Run: headless pygame with SDL's dummy video driver; simulated clock (each Clock.tick advances the game by its frame time, no real sleeping); random seed 0; keys injected as events and as key.get_pressed() state; no mouse input.
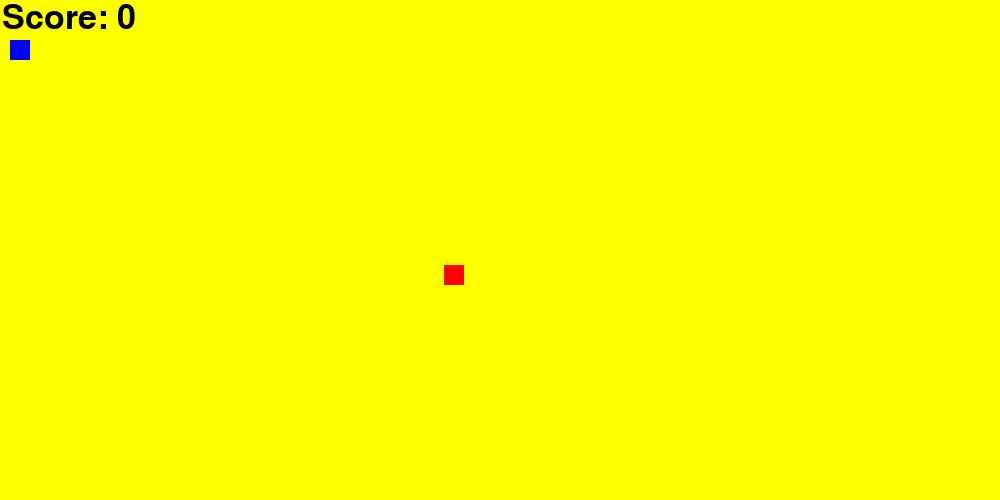
Frame 1 of 4 · flips 1–60 · no input
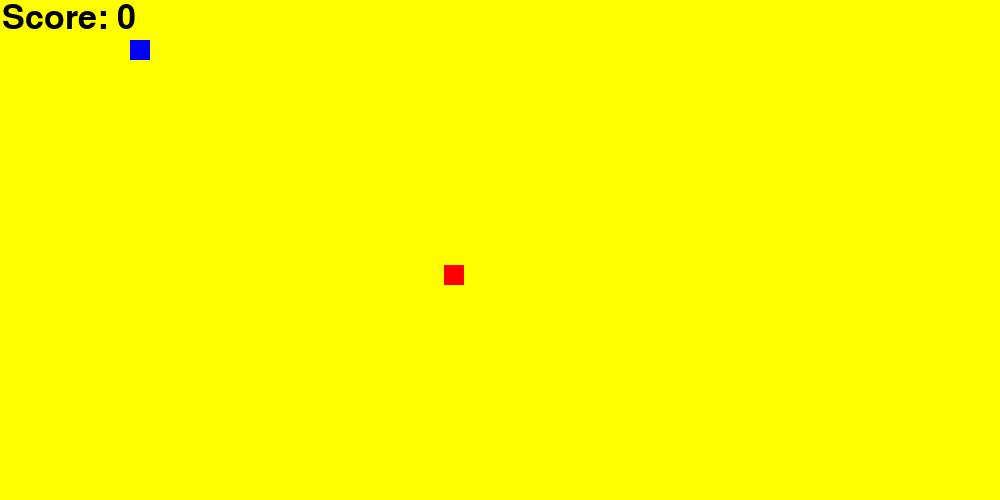
Frame 2 of 4 · flips 61–180 · tapped SPACE, RETURN · held RIGHT (→), D
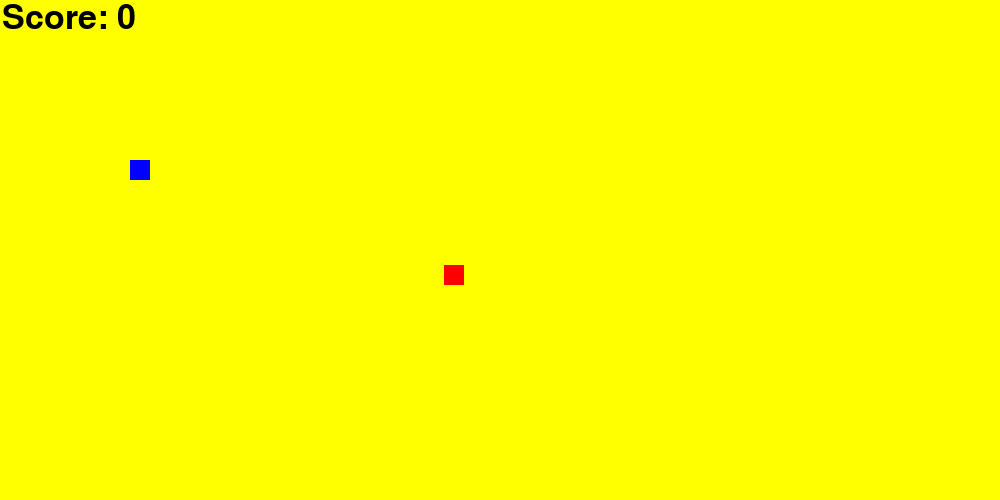
Frame 3 of 4 · flips 181–300 · held DOWN (↓), S
Frame 4 of 4 · flips 301–420 · held LEFT (←), A, UP (↑), W · screen same as frame 2, image omitted

The pygame program that drew these frames:


"""
import pygame
import random
pygame.init()

# screen size and all veribals

screen_length=1300
screen_bredth=600

game_exit=False
game_quit=False

Game_name="Snake game"

snake_x=30
snake_y=30

velocity_x=0
velocity_y=0



Green=(0,255,0)
Blue=(0,0,255)
Red=(255,0,0)

snake_size=30



clock=pygame.time.Clock()
FPS=60

score = 0
# Game window
Game_window=pygame.display.set_mode((screen_length,screen_bredth))
# Game title ie. name
Game_title=pygame.display.set_caption(Game_name)
# Food
food_x=random.randint(50,screen_length)
food_y=random.randint(50,screen_bredth)
# Game loop
while not game_exit:
    for Event in pygame.event.get():
        if Event.type==pygame.QUIT:
            game_exit=True
        if Event.type==pygame.KEYDOWN:
            if Event.key==pygame.K_UP:
                velocity_y = -10
                velocity_x = 0
            elif Event.key==pygame.K_DOWN:
                velocity_y = 10
                velocity_x = 0
            elif Event.key==pygame.K_LEFT:
                velocity_x = -10
                velocity_y = 0
            elif Event.key==pygame.K_RIGHT:
                velocity_x = 10
                velocity_y = 0

    snake_x = snake_x + velocity_x
    snake_y = snake_y + velocity_y

    Game_window.fill(Blue)
    # pygame.draw.rect(Game_window,Green,[snake_x,snake_y,snake_size,snake_size])
    pygame.draw.rect(Game_window, Green, [snake_x, snake_y, snake_size, snake_size]) # snake moves in this line (see snake_x and snake_y).
    pygame.draw.rect(Game_window, Red,[food_x,food_y,snake_size,snake_size])
    if abs(snake_x-food_x)<snake_size and abs(snake_y-food_y)<snake_size:
        score = score + 1
        print("Score:",score * 10)
        food_x = random.randint(50, screen_length)
        food_y = random.randint(50, screen_bredth)

    clock.tick(FPS)

    pygame.display.update()


pygame.quit()
quit()

"""




import pygame
from random import randint
pygame.init()

game_bredth=500
game_length=1000
Game_window=pygame.display.set_mode((game_length,game_bredth,))
Game_title=pygame.display.set_caption("Game")
game_exit=False
game_quit=False
snake_x=10
snake_y=40
velocity_x=0
velocity_y=0
yellow=(255,255,0)
blue=(0,0,255)
red=(255,0,0)
green=(0,255,0)
black=(0,0,0)

snake_size=20
score=0

food_x=randint(50,game_length-100)
food_y=randint(50,game_bredth-100)

font=pygame.font.SysFont(None, 50) # score in screen function (new).
def SCORE(text, color, x, y): # score in screen function (new).
    screen_text=font.render(text,True,color) # score in screen function (new).
    Game_window.blit(screen_text,[x,y]) # score in screen function (new).


clock=pygame.time.Clock()
FPS=120
game_speed=1
while not game_exit:
    for Event in pygame.event.get():
        # print(Event)
        if Event.type==pygame.QUIT:
            game_exit=True
        if Event.type==pygame.KEYDOWN:
            if Event.key==pygame.K_RIGHT:
                velocity_x=game_speed
                velocity_y=0
            elif Event.key==pygame.K_LEFT:
                velocity_x=-game_speed
                velocity_y=0
            elif Event.key==pygame.K_DOWN:
                velocity_y=game_speed
                velocity_x=0
            elif Event.key==pygame.K_UP:
                velocity_y=-game_speed
                velocity_x=0
    snake_x=snake_x+velocity_x
    snake_y=snake_y+velocity_y

    # food_x=food_x+velocity_x
    # food_y=food_y+velocity_y

    Game_window.fill(yellow)
    if abs(food_x-snake_x)<=snake_size and abs(food_y-snake_y)<=snake_size:
        # velocity_x+=2
        # velocity_y+=2
        game_speed+=1
        score+=1
        food_x = randint(50, game_length - 100)
        food_y = randint(50, game_bredth - 100)

    SCORE("Score: " + str(score * 10), black, 2, 1)  # score in screen function (new).


    pygame.draw.rect(Game_window,blue,[snake_x,snake_y,snake_size,snake_size])
    pygame.draw.rect(Game_window,red,[food_x,food_y,snake_size,snake_size])
    clock.tick(FPS)

    pygame.display.update()


pygame.quit()
quit()
